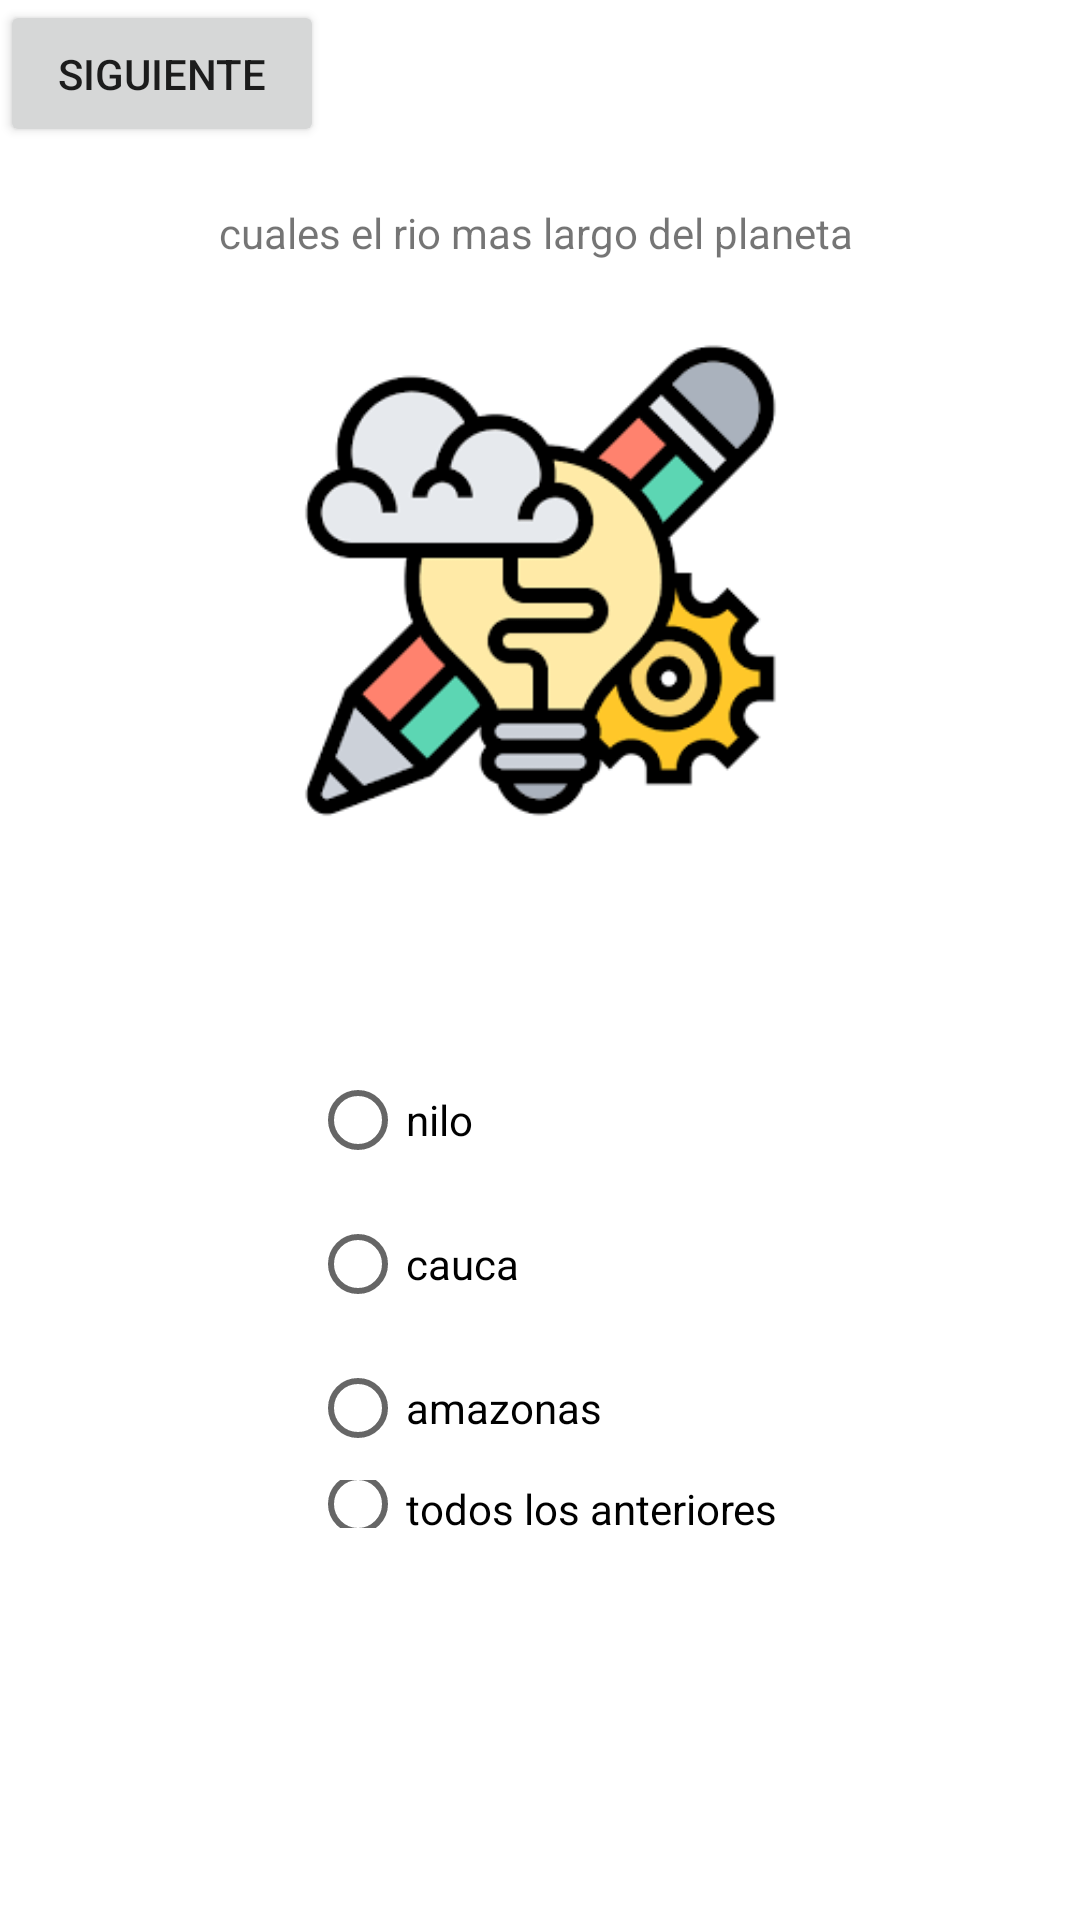

Produce the Android XML layout that renders to this screen, including the resource entries it uses.
<!-- AndroidManifest.xml: application theme Theme.Juegospreguntas -->
<!-- res/layout/activity_main3.xml -->
<?xml version="1.0" encoding="utf-8"?>
<androidx.constraintlayout.widget.ConstraintLayout xmlns:android="http://schemas.android.com/apk/res/android"
    xmlns:app="http://schemas.android.com/apk/res-auto"
    xmlns:tools="http://schemas.android.com/tools"
    android:layout_width="match_parent"
    android:layout_height="match_parent"
    tools:context=".MainActivity3">





    <ImageView
        android:id="@+id/imgview1"
        android:layout_width="233dp"
        android:layout_height="161dp"
        android:src="@drawable/img2"
        app:layout_constraintBottom_toBottomOf="parent"
        app:layout_constraintEnd_toEndOf="parent"
        app:layout_constraintStart_toStartOf="parent"
        app:layout_constraintTop_toTopOf="parent"
        app:layout_constraintVertical_bias="0.236" />

    <TextView
        android:id="@+id/textView2"
        android:layout_width="214dp"
        android:layout_height="34dp"
        android:text="@string/pregunta3"
        app:layout_constraintBottom_toBottomOf="parent"
        app:layout_constraintEnd_toEndOf="parent"
        app:layout_constraintStart_toStartOf="parent"
        app:layout_constraintTop_toTopOf="parent"
        app:layout_constraintVertical_bias="0.112" />

    <RadioGroup
        android:id="@+id/rgpregunta1"
        android:layout_width="188dp"
        android:layout_height="160dp"
        android:orientation="vertical"
        app:layout_constraintBottom_toBottomOf="parent"
        app:layout_constraintEnd_toEndOf="parent"
        app:layout_constraintHorizontal_bias="0.6"
        app:layout_constraintStart_toStartOf="parent"
        app:layout_constraintTop_toTopOf="parent"
        app:layout_constraintVertical_bias="0.728">


        <RadioButton
            android:id="@+id/radioButton2"
            android:layout_width="70dp"
            android:layout_height="wrap_content"
            android:text="nilo"
            app:layout_constraintBottom_toBottomOf="parent"
            app:layout_constraintEnd_toEndOf="parent"
            app:layout_constraintHorizontal_bias="0.068"
            app:layout_constraintStart_toStartOf="parent"
            app:layout_constraintTop_toTopOf="parent"
            app:layout_constraintVertical_bias="0.499" />

        <RadioButton
            android:id="@+id/radioButton3"
            android:layout_width="wrap_content"
            android:layout_height="wrap_content"
            android:text="cauca"
            app:layout_constraintBottom_toBottomOf="parent"
            app:layout_constraintEnd_toEndOf="parent"
            app:layout_constraintHorizontal_bias="0.068"
            app:layout_constraintStart_toStartOf="parent"
            app:layout_constraintTop_toTopOf="parent"
            app:layout_constraintVertical_bias="0.647" />


        <RadioButton
            android:id="@+id/radioButton4"
            android:layout_width="wrap_content"
            android:layout_height="wrap_content"
            android:text="amazonas"
            app:layout_constraintBottom_toBottomOf="parent"
            app:layout_constraintEnd_toEndOf="parent"
            app:layout_constraintHorizontal_bias="0.774"
            app:layout_constraintStart_toStartOf="parent"
            app:layout_constraintTop_toTopOf="parent"
            app:layout_constraintVertical_bias="0.647" />

        <RadioButton
            android:id="@+id/radioButton1"
            android:layout_width="wrap_content"
            android:layout_height="wrap_content"
            android:text="todos los anteriores" />

    </RadioGroup>

    <Button
        android:id="@+id/siguiente"
        android:layout_width="108dp"
        android:layout_height="49dp"
        android:onClick="siguiente3"
        android:text="siguiente"
        tools:layout_editor_absoluteX="264dp"
        tools:layout_editor_absoluteY="666dp" />

</androidx.constraintlayout.widget.ConstraintLayout>
<!-- resources referenced by this layout -->
<resources>
  <!-- drawable img2: png bitmap (drawable, 6490 bytes) -->
  <string name="pregunta3">cuales el rio mas largo del planeta</string>
  <style name="Theme.Juegospreguntas" parent="Theme.MaterialComponents.DayNight.DarkActionBar">
          
          <item name="colorPrimary">@color/purple_500</item>
          <item name="colorPrimaryVariant">@color/purple_700</item>
          <item name="colorOnPrimary">@color/white</item>
          
          <item name="colorSecondary">@color/teal_200</item>
          <item name="colorSecondaryVariant">@color/teal_700</item>
          <item name="colorOnSecondary">@color/black</item>
          
          <item name="android:statusBarColor">?attr/colorPrimaryVariant</item>
          
      </style>
  <!-- not gathered from this repository: default colours our renderer supplied (Android Studio template values) -->
  <color name="purple_500">#FF6200EE</color>
  <color name="purple_700">#FF3700B3</color>
  <color name="teal_200">#FF03DAC5</color>
  <color name="teal_700">#FF018786</color>
  <color name="black">#FF000000</color>
  <color name="white">#FFFFFFFF</color>
</resources>
